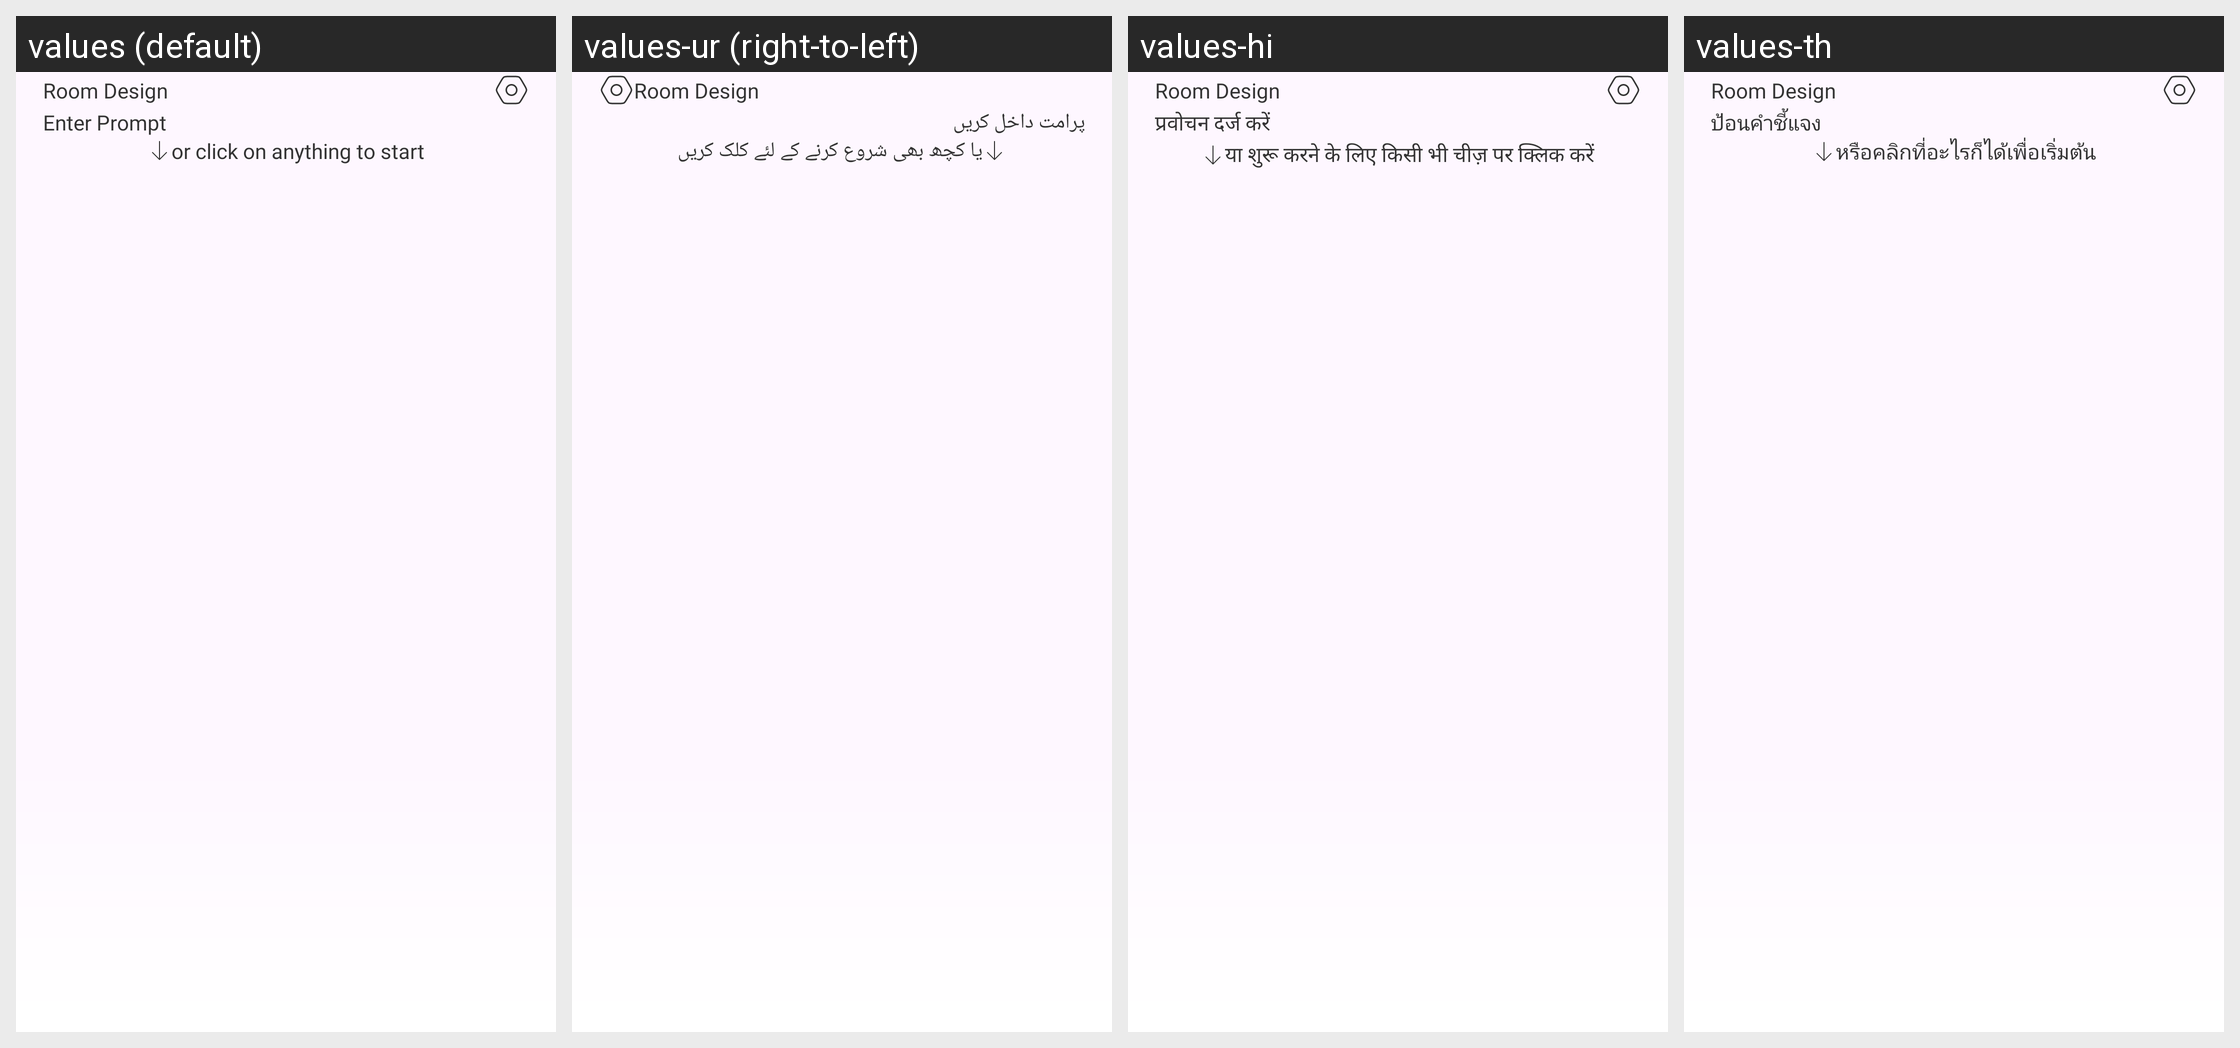

For this localized Android screen grid, give each drawn string resource with its value in every locale shown.
Android screen res/layout/fragment_inspire.xml rendered under 4 locales, left to right: values (default), values-ur (right-to-left), values-hi, values-th. Device: Nexus 5 (rendered at 1080×1920; each locale shown at half size, 540×960, under a caption strip naming it); theme Theme.RoomifyAi.
Other locales in the repository, not shown: values-ar, values-de, values-es, values-fa, values-fr, values-in, values-it, values-ja, values-ko, values-nl, values-pt, values-ru, values-tr, values-vi, values-zh.
Strings drawn on this screen, with the default value and each locale's value (text and hints the layout hard-codes, and strings that could not be matched under every locale, appear in the picture but are not listed):

enter_prompt
  values: Enter Prompt
  values-ur: پرامت داخل کریں
  values-hi: प्रवोचन दर्ज करें
  values-th: ป้อนคำชี้แจง

or_click_on_anything_to_start
  values: or click on anything to start
  values-ur: یا کچھ بھی شروع کرنے کے لئے کلک کریں
  values-hi: या शुरू करने के लिए किसी भी चीज़ पर क्लिक करें
  values-th: หรือคลิกที่อะไรก็ได้เพื่อเริ่มต้น

app_name
  values: Room Design
  values-ur: Room Design
  values-hi: Room Design
  values-th: Room Design
